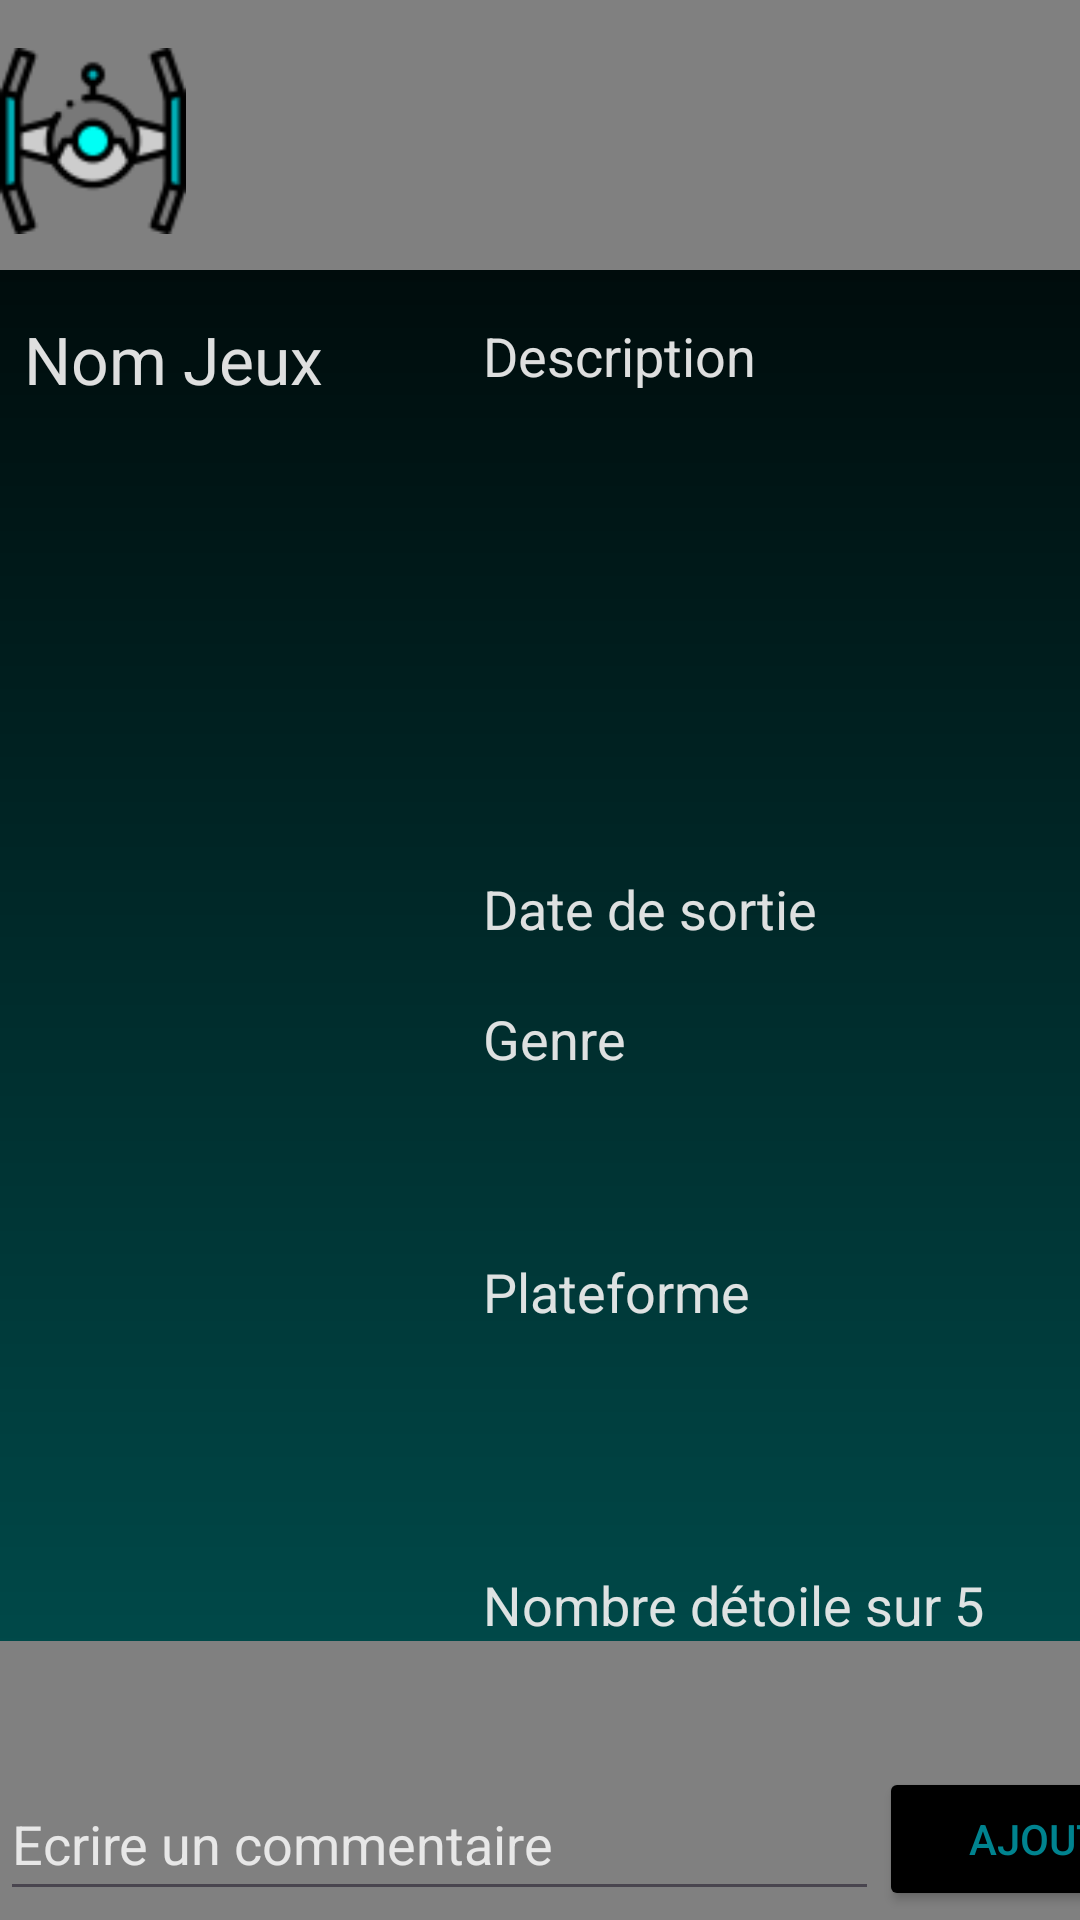

Android layout source for this screen:
<!-- AndroidManifest.xml: application theme Theme.GameHorizon -->
<!-- res/layout/jeu.xml -->
<?xml version="1.0" encoding="utf-8"?>
<androidx.constraintlayout.widget.ConstraintLayout xmlns:android="http://schemas.android.com/apk/res/android"
    xmlns:app="http://schemas.android.com/apk/res-auto"
    xmlns:tools="http://schemas.android.com/tools"
    android:layout_width="match_parent"
    android:layout_height="match_parent">

    <androidx.constraintlayout.widget.ConstraintLayout
        android:layout_width="match_parent"
        android:layout_height="match_parent"
        android:autofillHints=""
        android:background="@drawable/background"
        tools:layout_editor_absoluteX="0dp"
        tools:layout_editor_absoluteY="-65dp">

        <include
            android:id="@+id/header_jeu"
            layout="@layout/header" />

        <include
            android:id="@+id/footerJeu"
            layout="@layout/footer"
            app:layout_constraintBottom_toBottomOf="parent"
            app:layout_constraintEnd_toEndOf="parent"
            app:layout_constraintStart_toStartOf="parent" />

        <androidx.constraintlayout.widget.ConstraintLayout
            android:id="@+id/constraintLayout"
            android:layout_width="0dp"
            android:layout_height="500dp"
            app:layout_constraintEnd_toEndOf="parent"
            app:layout_constraintHorizontal_bias="1.0"
            app:layout_constraintStart_toStartOf="parent"
            app:layout_constraintTop_toTopOf="@+id/guideline8"
            tools:ignore="MissingConstraints">

            <TextView
                android:id="@+id/titreJeu"
                android:layout_width="0dp"
                android:layout_height="wrap_content"
                android:layout_marginStart="8dp"
                android:layout_marginTop="16dp"
                android:text="@string/nom_jeux"
                android:textColor="@color/white"
                android:textSize="22sp"
                app:layout_constraintEnd_toStartOf="@+id/guideline9"
                app:layout_constraintStart_toStartOf="parent"
                app:layout_constraintTop_toTopOf="parent"
                tools:ignore="TextSizeCheck" />

            <ImageView
                android:id="@+id/imageJeu"
                android:layout_width="0dp"
                android:layout_height="215dp"
                android:layout_marginTop="22dp"
                android:layout_marginEnd="8dp"
                android:contentDescription="@string/image_du_jeux"
                app:layout_constraintBottom_toBottomOf="parent"
                app:layout_constraintEnd_toStartOf="@+id/linearLayout"
                app:layout_constraintHorizontal_bias="0.0"
                app:layout_constraintStart_toStartOf="parent"
                app:layout_constraintTop_toBottomOf="@+id/titreJeu"
                app:layout_constraintVertical_bias="0.0"
                app:srcCompat="@drawable/backgroundchamp"
                tools:ignore="ImageContrastCheck" />

            <LinearLayout
                android:id="@+id/linearLayout"
                android:layout_width="195dp"
                android:layout_height="480dp"
                android:layout_marginEnd="4dp"
                android:layout_marginTop="200dp"
                android:orientation="vertical"
                app:layout_constraintBottom_toBottomOf="@+id/imageJeu"
                app:layout_constraintEnd_toEndOf="parent"
                app:layout_constraintStart_toEndOf="@+id/imageJeu"
                app:layout_constraintTop_toTopOf="parent"
                tools:ignore="VisualLintBounds,TextSizeCheck">

                <TextView
                    android:id="@+id/description"
                    android:layout_width="match_parent"
                    android:layout_height="wrap_content"
                    android:layout_marginTop="16dp"
                    android:text="@string/description"
                    android:textColor="@color/white"
                    android:textSize="18sp" />



                <TextView
                    android:id="@+id/description2"
                    android:layout_width="match_parent"
                    android:layout_height="160dp"
                    android:textColor="@color/white" />

                <TextView
                    android:id="@+id/date_sortie"
                    android:layout_width="match_parent"
                    android:layout_height="wrap_content"
                    android:text="@string/date_de_sortie"
                    android:textColor="@color/white"
                    android:textSize="18sp" />

                <TextView
                    android:id="@+id/date_sortie2"
                    android:layout_width="match_parent"
                    android:layout_height="wrap_content"
                    android:textColor="@color/white" />

                <TextView
                    android:id="@+id/studio"
                    android:layout_width="match_parent"
                    android:layout_height="wrap_content"
                    android:text="@string/studio"
                    android:textColor="@color/white"
                    android:textSize="18sp" />

                <TextView
                    android:id="@+id/studio2"
                    android:layout_width="match_parent"
                    android:layout_height="60dp"
                    android:textColor="@color/white" />

                <TextView
                    android:id="@+id/platform"
                    android:layout_width="match_parent"
                    android:layout_height="wrap_content"
                    android:text="@string/platform"
                    android:textColor="@color/white"
                    android:textSize="18sp" />

                <TextView
                    android:id="@+id/nomPlateforme"
                    android:layout_width="match_parent"
                    android:layout_height="80dp"
                    android:textColor="@color/white" />

                <TextView
                    android:id="@+id/noteJeu"
                    android:layout_width="match_parent"
                    android:layout_height="wrap_content"
                    android:text="@string/noteJeu"
                    android:textColor="@color/white"
                    android:textSize="18sp" />

                <TextView
                    android:id="@+id/noteJeuValeur"
                    android:layout_width="match_parent"
                    android:layout_height="wrap_content"
                    android:textColor="@color/white" />
            </LinearLayout>

            <androidx.constraintlayout.widget.Guideline
                android:id="@+id/guideline9"
                android:layout_width="wrap_content"
                android:layout_height="wrap_content"
                android:orientation="vertical"
                app:layout_constraintGuide_percent="0.5" />
        </androidx.constraintlayout.widget.ConstraintLayout>

        <androidx.constraintlayout.widget.Guideline
            android:id="@+id/guideline8"
            android:layout_width="wrap_content"
            android:layout_height="wrap_content"
            android:orientation="horizontal"
            app:layout_constraintGuide_begin="89dp" />

        <androidx.recyclerview.widget.RecyclerView
            android:id="@+id/recyclerViewCom"
            android:layout_width="407dp"
            android:layout_height="0dp"
            android:paddingBottom="100dp"
            app:layout_constraintBottom_toBottomOf="parent"
            app:layout_constraintEnd_toEndOf="parent"
            app:layout_constraintHorizontal_bias="1.0"
            app:layout_constraintStart_toStartOf="parent"
            app:layout_constraintTop_toBottomOf="@+id/ecrire_commentaire"
            app:layout_constraintVertical_bias="1.0"
            tools:listitem="@layout/commentaire" />

        <Button
            android:id="@+id/bouton_ajouter_com"
            android:layout_width="121dp"
            android:layout_height="wrap_content"
            android:layout_gravity="center_horizontal"
            android:layout_marginBottom="1dp"
            android:backgroundTint="@color/black"
            android:gravity="center"
            android:minHeight="48dp"
            android:text="@string/ajouter"
            android:textColor="#00838F"
            app:layout_constraintBottom_toTopOf="@+id/commentaires_recycler_view"
            app:layout_constraintEnd_toEndOf="parent"
            app:layout_constraintHorizontal_bias="0.0"
            app:layout_constraintStart_toEndOf="@+id/ecrire_commentaire"
            app:layout_constraintTop_toBottomOf="@+id/constraintLayout"
            app:layout_constraintVertical_bias="0.0"
            tools:ignore="TouchTargetSizeCheck,VisualLintBounds" />

        <EditText
            android:id="@+id/ecrire_commentaire"
            android:layout_width="293dp"
            android:layout_height="wrap_content"
            android:ems="10"
            android:hint="@string/ecrire_un_commentaire"
            android:inputType="text"
            android:minHeight="48dp"
            android:textColor="@color/white"
            android:textColorHint="@color/white"
            app:layout_constraintBottom_toTopOf="@+id/commentaires_recycler_view"
            app:layout_constraintStart_toStartOf="parent"
            app:layout_constraintTop_toBottomOf="@+id/constraintLayout"
            app:layout_constraintVertical_bias="0.004"
            tools:ignore="Autofill,UnknownId" />


    </androidx.constraintlayout.widget.ConstraintLayout>
</androidx.constraintlayout.widget.ConstraintLayout>
<!-- res/layout/header.xml (included above) -->
<?xml version="1.0" encoding="utf-8"?>
<androidx.constraintlayout.widget.ConstraintLayout xmlns:android="http://schemas.android.com/apk/res/android"
    xmlns:app="http://schemas.android.com/apk/res-auto"
    xmlns:tools="http://schemas.android.com/tools"
    android:id="@+id/main"
    android:layout_width="match_parent"
    android:layout_height="match_parent"
    tools:context=".MainActivity">

        <androidx.constraintlayout.widget.ConstraintLayout
            android:layout_width="409dp"
            android:layout_height="90dp"
            android:background="@color/gray"
            app:layout_constraintEnd_toEndOf="parent"
            app:layout_constraintStart_toStartOf="parent"
            app:layout_constraintTop_toTopOf="parent"
            tools:ignore="ExtraText">


            <androidx.constraintlayout.widget.Guideline
                android:id="@+id/guideline"
                android:layout_width="wrap_content"
                android:layout_height="wrap_content"
                android:orientation="vertical"
                app:layout_constraintGuide_begin="16dp" />

            <ImageView
                android:id="@+id/imageViewConnexion"
                android:layout_width="69dp"
                android:layout_height="71dp"
                android:contentDescription="@string/connexion"
                android:onClick="onClickImageViewBouton"
                app:layout_constraintBottom_toBottomOf="parent"
                app:layout_constraintEnd_toStartOf="@+id/guideline2"
                app:layout_constraintTop_toTopOf="parent"
                app:layout_constraintVertical_bias="0.551"
                app:srcCompat="@drawable/connexion"
                tools:ignore="OnClick" />

            <androidx.constraintlayout.widget.Guideline
                android:id="@+id/guideline2"
                android:layout_width="wrap_content"
                android:layout_height="wrap_content"
                android:orientation="vertical"
                app:layout_constraintGuide_begin="393dp" />

            <TextView
                android:id="@+id/titre_page"
                android:layout_width="190dp"
                android:layout_height="41dp"
                android:text=""
                android:textColor="#263238"
                android:textSize="22sp"
                android:textStyle="bold"
                android:gravity="center"
                app:layout_constraintBottom_toBottomOf="parent"
                app:layout_constraintEnd_toStartOf="@+id/imageViewConnexion"
                app:layout_constraintStart_toEndOf="@+id/imageViewAccueil"
                app:layout_constraintTop_toTopOf="parent"
                tools:ignore="MissingConstraints,TextSizeCheck" />

            <ImageView
                android:id="@+id/imageViewAccueil"
                android:layout_width="62dp"
                android:layout_height="64dp"
                android:layout_marginStart="8dp"
                android:contentDescription="@string/horizon"
                android:onClick="onClickImageViewBouton"
                app:layout_constraintBottom_toBottomOf="parent"
                app:layout_constraintStart_toStartOf="@+id/guideline"
                app:layout_constraintTop_toTopOf="parent"
                app:layout_constraintVertical_bias="0.578"
                app:srcCompat="@drawable/horizon"
                tools:ignore="OnClick" />

        </androidx.constraintlayout.widget.ConstraintLayout>

</androidx.constraintlayout.widget.ConstraintLayout>
<!-- res/layout/footer.xml (included above) -->
<?xml version="1.0" encoding="utf-8"?>
<androidx.constraintlayout.widget.ConstraintLayout xmlns:android="http://schemas.android.com/apk/res/android"
    xmlns:app="http://schemas.android.com/apk/res-auto"
    xmlns:tools="http://schemas.android.com/tools"
    android:layout_width="match_parent"
    android:layout_height="match_parent">

    <androidx.constraintlayout.widget.ConstraintLayout
        android:layout_width="416dp"
        android:layout_height="93dp"
        android:background="@color/gray"
        app:layout_constraintBottom_toBottomOf="parent"
        app:layout_constraintEnd_toEndOf="parent"
        app:layout_constraintHorizontal_bias="1.0"
        app:layout_constraintStart_toStartOf="parent"
        tools:ignore="VisualLintBounds">

        <ImageView
            android:id="@+id/icone_accueil"
            android:layout_width="81dp"
            android:layout_height="70dp"
            android:contentDescription="@string/icone1"
            android:onClick="onClickImageViewBouton"
            app:layout_constraintBottom_toBottomOf="parent"
            app:layout_constraintEnd_toStartOf="@+id/icone_page_recherche"
            app:layout_constraintStart_toStartOf="parent"
            app:layout_constraintTop_toTopOf="parent"
            app:srcCompat="@drawable/maison" />

        <ImageView
            android:id="@+id/icone_page_recherche"
            android:layout_width="81dp"
            android:layout_height="70dp"
            android:contentDescription="@string/icone2"
            android:onClick="onClickImageViewBouton"
            app:layout_constraintBottom_toBottomOf="parent"
            app:layout_constraintEnd_toEndOf="parent"
            app:layout_constraintStart_toStartOf="parent"
            app:layout_constraintTop_toTopOf="parent"
            app:srcCompat="@drawable/jeux" />

        <ImageView
            android:id="@+id/icone_page_ajoutJeux"
            android:layout_width="81dp"
            android:layout_height="70dp"
            android:contentDescription="@string/icone3"
            android:onClick="onClickImageViewBouton"
            app:layout_constraintBottom_toBottomOf="parent"
            app:layout_constraintEnd_toEndOf="parent"
            app:layout_constraintHorizontal_bias="0.527"
            app:layout_constraintStart_toEndOf="@+id/icone_page_recherche"
            app:layout_constraintTop_toTopOf="parent"
            app:layout_constraintVertical_bias="0.47"
            app:srcCompat="@drawable/ajoutjeux" />


    </androidx.constraintlayout.widget.ConstraintLayout>



</androidx.constraintlayout.widget.ConstraintLayout>
<!-- res/layout/commentaire.xml (included above) -->
<?xml version="1.0" encoding="utf-8"?>
<LinearLayout xmlns:android="http://schemas.android.com/apk/res/android"
    android:layout_width="match_parent"
    android:layout_height="wrap_content"
    android:orientation="vertical"
    android:padding="16dp"
    android:background="#212121"
    android:layout_marginBottom="16dp">

    <LinearLayout
        android:layout_width="match_parent"
        android:layout_height="wrap_content"
        android:orientation="horizontal"
        android:gravity="center_vertical"> 

        <TextView
            android:id="@+id/usernameTextView"
            android:layout_width="0dp"
        android:layout_height="wrap_content"
        android:layout_weight="1"
        android:text="@string/nom_utilisateur"
        android:textColor="#00BCD4"
        android:textSize="16sp"
        android:textStyle="bold" />

        <Button
            android:id="@+id/buttonSupprimerCom"
            android:layout_width="wrap_content"
            android:layout_height="wrap_content"
            android:layout_marginStart="8dp"
            android:text="@string/supprimer" />

    </LinearLayout>


    <TextView
        android:id="@+id/commentTextView"
        android:layout_width="wrap_content"
        android:layout_height="wrap_content"
        android:layout_marginTop="8dp"
        android:text="@string/commentaire_commentaire_commentaire_commentaire_commentaire_commentaire_commentaire_commentaire"
        android:textColor="#FFFFFF"
        android:textSize="14sp" />

    <View
        android:layout_width="match_parent"
        android:layout_height="1dp"
        android:layout_marginTop="16dp"
        android:background="#424242" />

</LinearLayout>
<!-- resources referenced by this layout -->
<resources>
  <color name="black">#FF000000</color>
  <color name="gray">#808080</color>
  <color name="white">#EEEEEEEE</color>
  <!-- drawable background (drawable) -->
  <?xml version="1.0" encoding="utf-8"?>
  <shape xmlns:android="http://schemas.android.com/apk/res/android"
      android:shape="rectangle">
  
      <gradient
          android:startColor="#005555"
          android:endColor="#000000"
          android:type="linear"
          android:angle="90"
      />
  
  </shape>
  <!-- drawable horizon: png bitmap (drawable, 3383 bytes) -->
  <string name="ajouter">Ajouter</string>
  <string name="commentaire_commentaire_commentaire_commentaire_commentaire_commentaire_commentaire_commentaire">Commentaire Commentaire Commentaire Commentaire Commentaire Commentaire Commentaire Commentaire</string>
  <string name="connexion">Connexion</string>
  <string name="date_de_sortie">Date de sortie</string>
  <string name="description">Description</string>
  <string name="ecrire_un_commentaire">Ecrire un commentaire</string>
  <string name="horizon">horizon\n</string>
  <string name="icone1">icone1</string>
  <string name="icone2">icone2</string>
  <string name="icone3">icone3</string>
  <string name="image_du_jeux">TODO</string>
  <string name="nom_jeux">Nom Jeux</string>
  <string name="nom_utilisateur">Username</string>
  <string name="noteJeu">Nombre d"étoile sur 5</string>
  <string name="platform">Plateforme</string>
  <string name="studio">Genre</string>
  <string name="supprimer">Supprimer</string>
  <style name="Theme.GameHorizon" parent="Base.Theme.GameHorizon" />
  <style name="Base.Theme.GameHorizon" parent="Theme.Material3.DayNight.NoActionBar">
  
      </style>
</resources>
